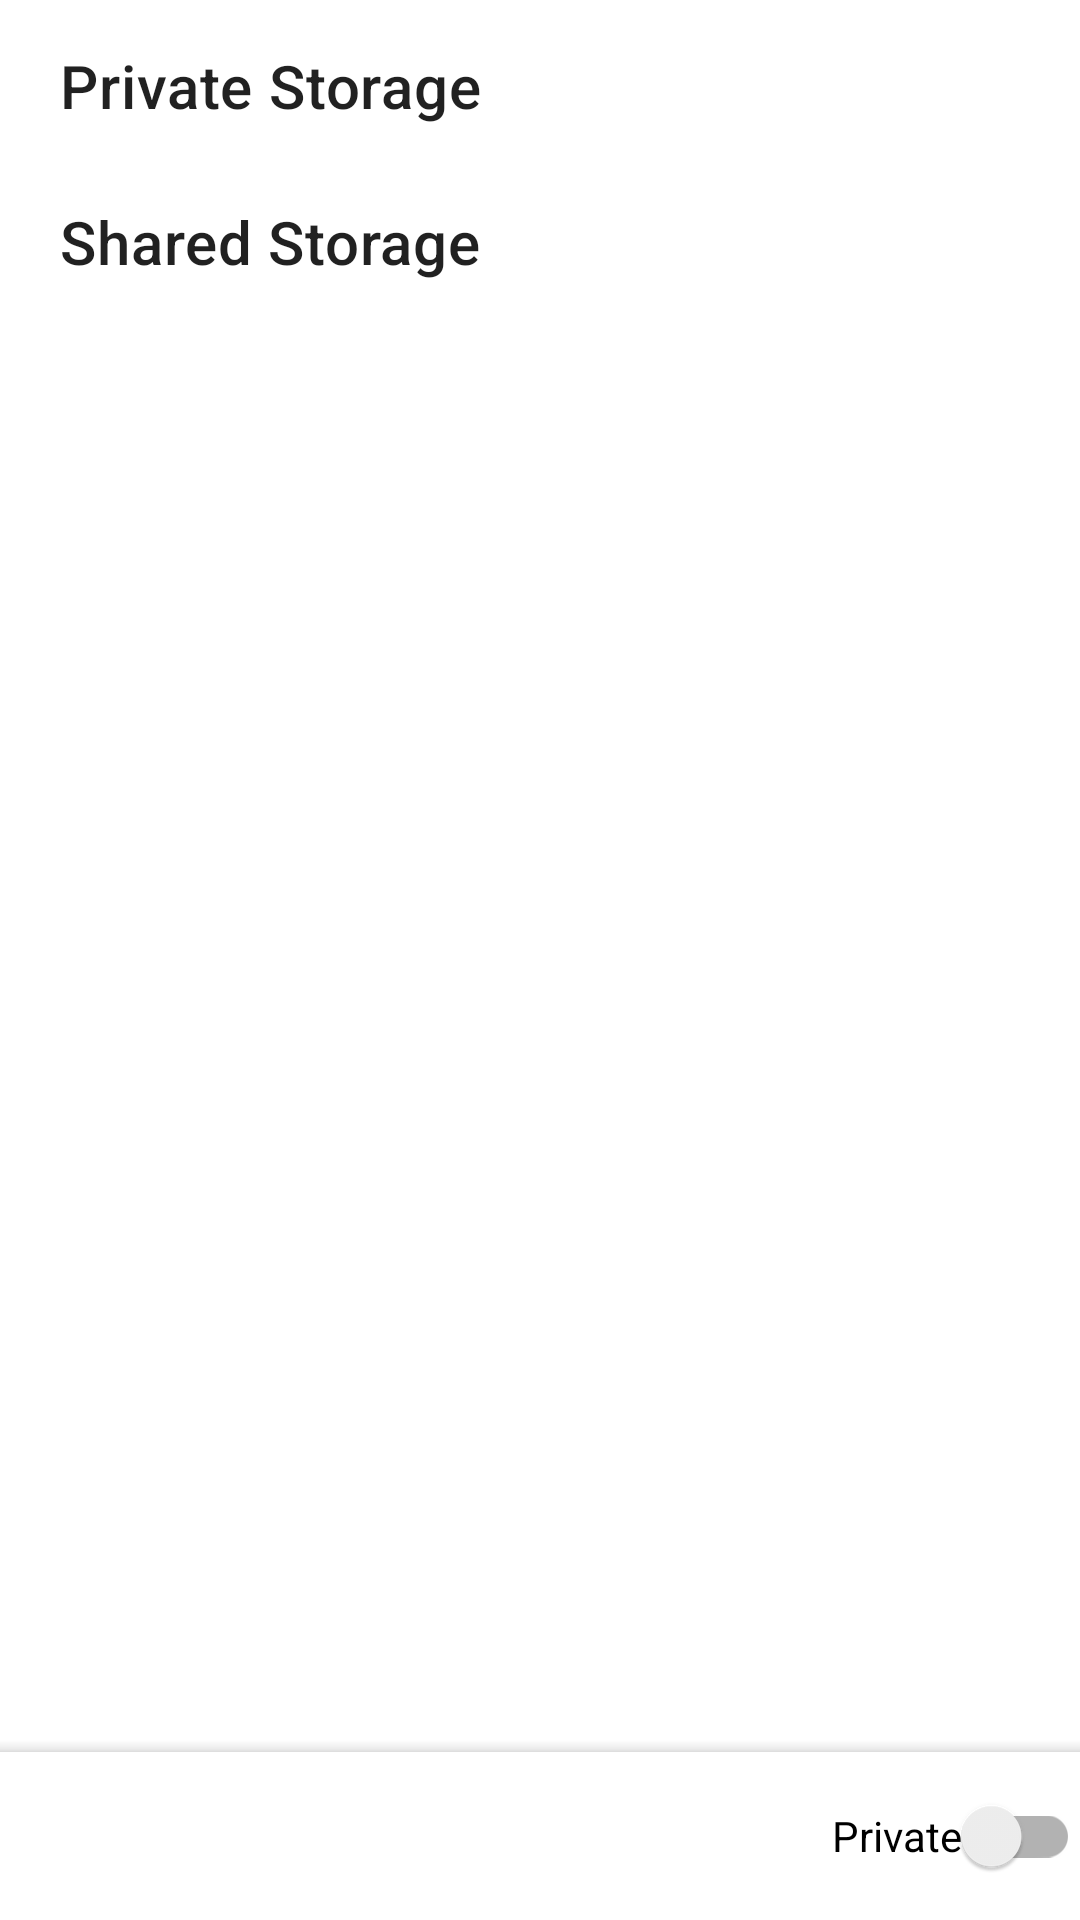

Produce the Android XML layout that renders to this screen, including the resource entries it uses.
<!-- AndroidManifest.xml: application theme Theme.StorageProject -->
<!-- res/layout/activity_main.xml -->
<?xml version="1.0" encoding="utf-8"?>
<androidx.coordinatorlayout.widget.CoordinatorLayout xmlns:android="http://schemas.android.com/apk/res/android"
    xmlns:app="http://schemas.android.com/apk/res-auto"
    xmlns:tools="http://schemas.android.com/tools"
    android:layout_width="match_parent"
    android:layout_height="match_parent"
    tools:context=".activity.MainActivity">

    <androidx.constraintlayout.widget.ConstraintLayout
        android:layout_width="match_parent"
        android:layout_height="match_parent">

        <com.google.android.material.textview.MaterialTextView
            android:id="@+id/txv_private_storage"
            style="@style/TextAppearance.MaterialComponents.Headline6"
            android:layout_width="wrap_content"
            android:layout_height="wrap_content"
            android:layout_marginStart="20dp"
            android:layout_marginTop="15dp"
            android:text="@string/private_storage"
            app:layout_constraintStart_toStartOf="parent"
            app:layout_constraintTop_toTopOf="parent" />

        <androidx.recyclerview.widget.RecyclerView
            android:id="@+id/rv_private_storage"
            android:layout_width="0dp"
            android:layout_height="wrap_content"
            android:layout_marginHorizontal="20dp"
            android:layout_marginTop="10dp"
            app:spanCount="3"
            app:layoutManager="androidx.recyclerview.widget.StaggeredGridLayoutManager"
            app:layout_constraintEnd_toEndOf="parent"
            app:layout_constraintStart_toStartOf="parent"
            app:layout_constraintTop_toBottomOf="@id/txv_private_storage" />

        <com.google.android.material.textview.MaterialTextView
            android:id="@+id/txv_shared_storage"
            style="@style/TextAppearance.MaterialComponents.Headline6"
            android:layout_width="wrap_content"
            android:layout_height="wrap_content"
            android:layout_marginStart="20dp"
            android:layout_marginTop="15dp"
            android:text="@string/shared_storage"
            app:layout_constraintStart_toStartOf="parent"
            app:layout_constraintTop_toBottomOf="@id/rv_private_storage" />

        <androidx.recyclerview.widget.RecyclerView
            android:id="@+id/rv_shared_storage"
            android:layout_width="0dp"
            android:layout_height="wrap_content"
            android:layout_marginHorizontal="20dp"
            android:layout_marginTop="10dp"
            app:layoutManager="androidx.recyclerview.widget.StaggeredGridLayoutManager"
            app:spanCount="3"
            app:layout_constraintEnd_toEndOf="parent"
            app:layout_constraintStart_toStartOf="parent"
            app:layout_constraintTop_toBottomOf="@id/txv_shared_storage" />
    </androidx.constraintlayout.widget.ConstraintLayout>

    <com.google.android.material.bottomappbar.BottomAppBar
        android:layout_width="match_parent"
        android:layout_height="wrap_content"
        android:layout_gravity="bottom"
        app:layout_constraintBottom_toBottomOf="parent"
        app:layout_constraintEnd_toEndOf="parent"
        app:layout_constraintStart_toStartOf="parent">
        <androidx.appcompat.widget.AppCompatImageView
            android:id="@+id/img_camera"
            android:layout_width="wrap_content"
            android:layout_height="wrap_content"
            android:src="@drawable/ic_baseline_camera_24"/>

        <androidx.appcompat.widget.SwitchCompat
            android:id="@+id/is_private_switch"
            android:layout_width="wrap_content"
            android:layout_height="wrap_content"
            android:layout_gravity="end"
            android:text="@string/private_str"/>
    </com.google.android.material.bottomappbar.BottomAppBar>

</androidx.coordinatorlayout.widget.CoordinatorLayout>
<!-- resources referenced by this layout -->
<resources>
  <string name="private_storage">Private Storage</string>
  <string name="private_str">Private</string>
  <string name="shared_storage">Shared Storage</string>
  <style name="Theme.StorageProject" parent="Theme.MaterialComponents.DayNight.DarkActionBar">
          
          <item name="colorPrimary">@color/purple_500</item>
          <item name="colorPrimaryVariant">@color/purple_700</item>
          <item name="colorOnPrimary">@color/white</item>
          
          <item name="colorSecondary">@color/teal_200</item>
          <item name="colorSecondaryVariant">@color/teal_700</item>
          <item name="colorOnSecondary">@color/black</item>
          
          <item name="android:statusBarColor">?attr/colorPrimaryVariant</item>
          
      </style>
  <!-- not gathered from this repository: default colours our renderer supplied (Android Studio template values) -->
  <color name="purple_500">#FF6200EE</color>
  <color name="purple_700">#FF3700B3</color>
  <color name="teal_200">#FF03DAC5</color>
  <color name="teal_700">#FF018786</color>
  <color name="black">#FF000000</color>
  <color name="white">#FFFFFFFF</color>
</resources>
